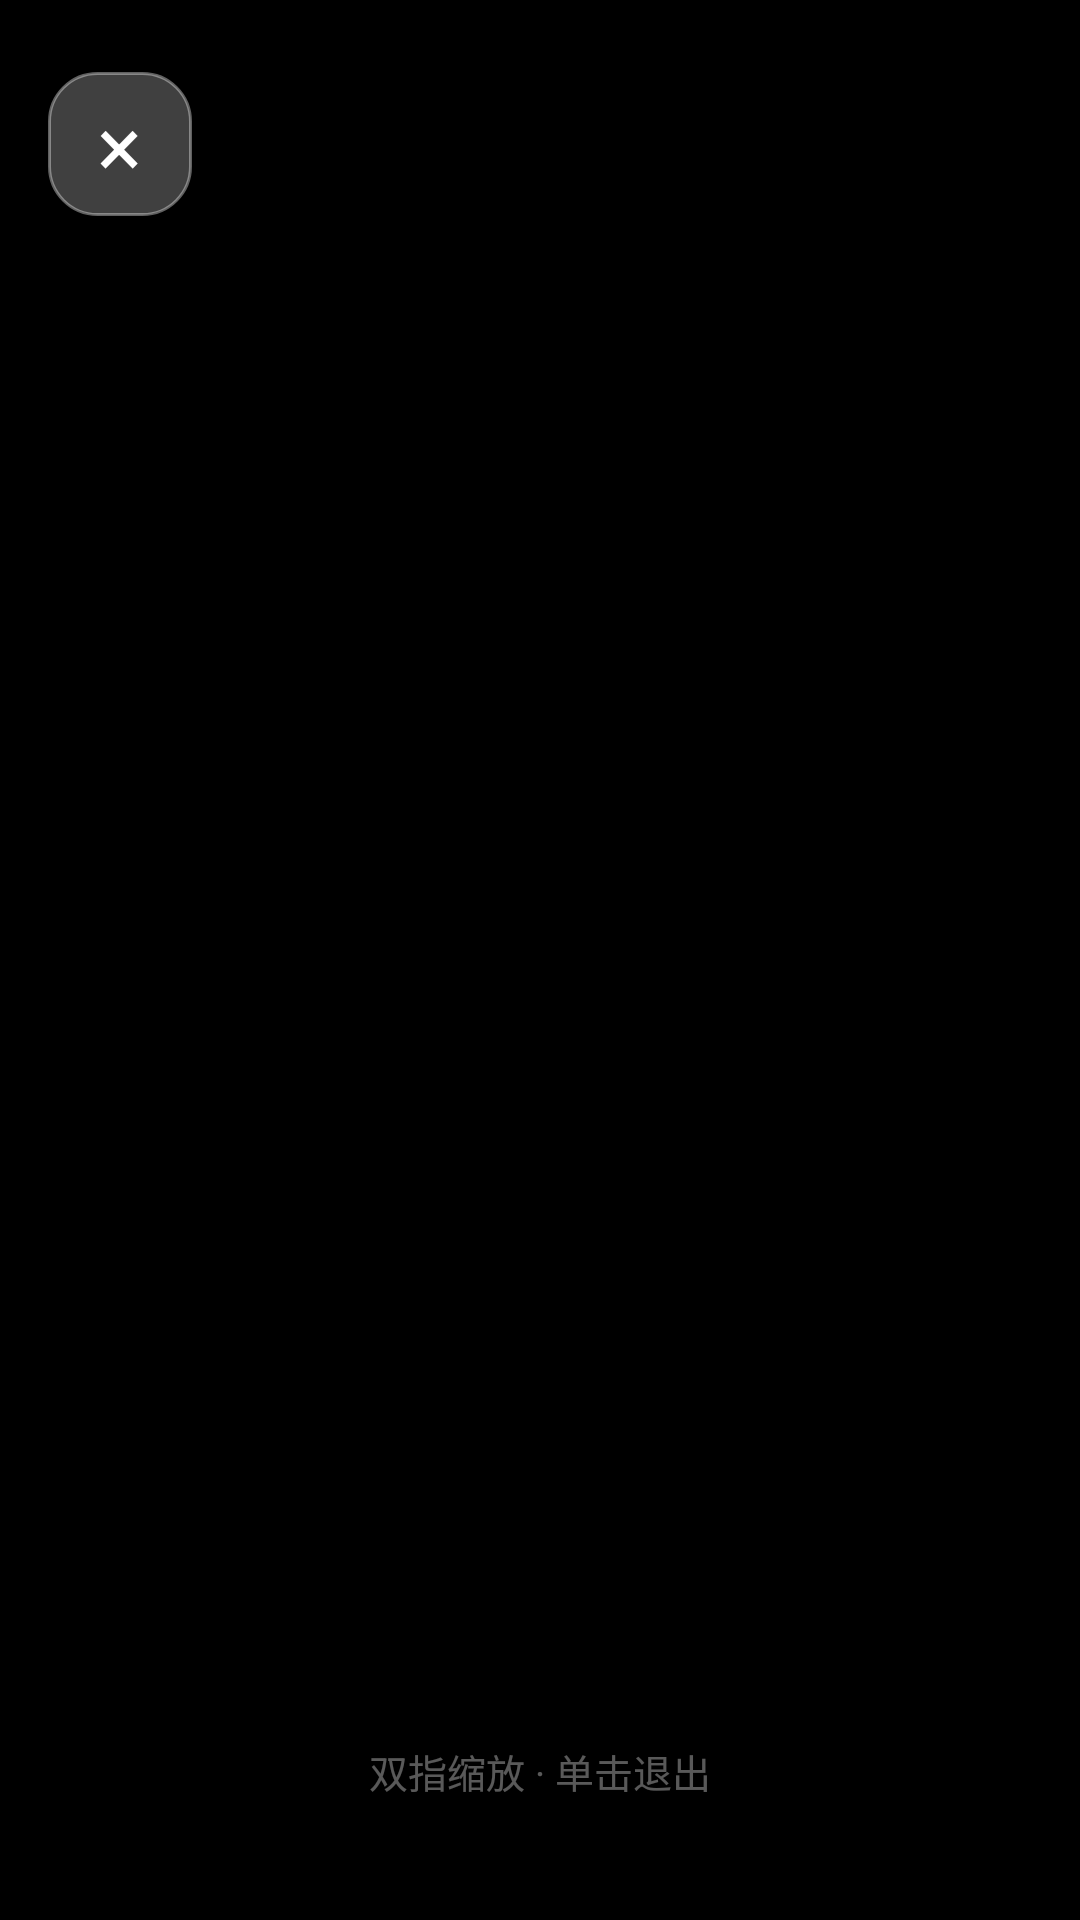

Produce the Android XML layout that renders to this screen, including the resource entries it uses.
<!-- AndroidManifest.xml: activity theme android:Theme.Black.NoTitleBar.Fullscreen -->
<!-- res/layout/activity_fullscreen_image.xml -->
<?xml version="1.0" encoding="utf-8"?>
<FrameLayout
    xmlns:android="http://schemas.android.com/apk/res/android"
    android:layout_width="match_parent"
    android:layout_height="match_parent"
    android:background="#FF000000">

    <ImageView
        android:id="@+id/iv_fullscreen"
        android:layout_width="match_parent"
        android:layout_height="match_parent"
        android:scaleType="fitCenter"/>

    <LinearLayout
        android:id="@+id/ll_back"
        android:layout_width="48dp"
        android:layout_height="48dp"
        android:layout_gravity="top|start"
        android:layout_marginTop="24dp"
        android:layout_marginStart="16dp"
        android:gravity="center"
        android:clickable="true"
        android:focusable="true"
        android:background="@drawable/bg_glass_card"
        android:elevation="4dp">

        <TextView
            android:layout_width="wrap_content"
            android:layout_height="wrap_content"
            android:text="×"
            android:textSize="28sp"
            android:textColor="@color/white"/>

    </LinearLayout>

    <TextView
        android:id="@+id/tv_hint"
        android:layout_width="wrap_content"
        android:layout_height="wrap_content"
        android:layout_gravity="bottom|center_horizontal"
        android:layout_marginBottom="40dp"
        android:text="双指缩放 · 单击退出"
        android:textSize="13sp"
        android:textColor="#80FFFFFF"
        android:alpha="0.7"/>

</FrameLayout>
<!-- resources referenced by this layout -->
<resources>
  <color name="white">#FFFFFF</color>
  <!-- drawable bg_glass_card (drawable) -->
  <?xml version="1.0" encoding="utf-8"?>
  <shape xmlns:android="http://schemas.android.com/apk/res/android"
      android:shape="rectangle">
      <solid android:color="#40FFFFFF"/>
      <corners android:radius="16dp"/>
      <stroke
          android:width="1dp"
          android:color="#60FFFFFF"/>
  </shape>
</resources>
